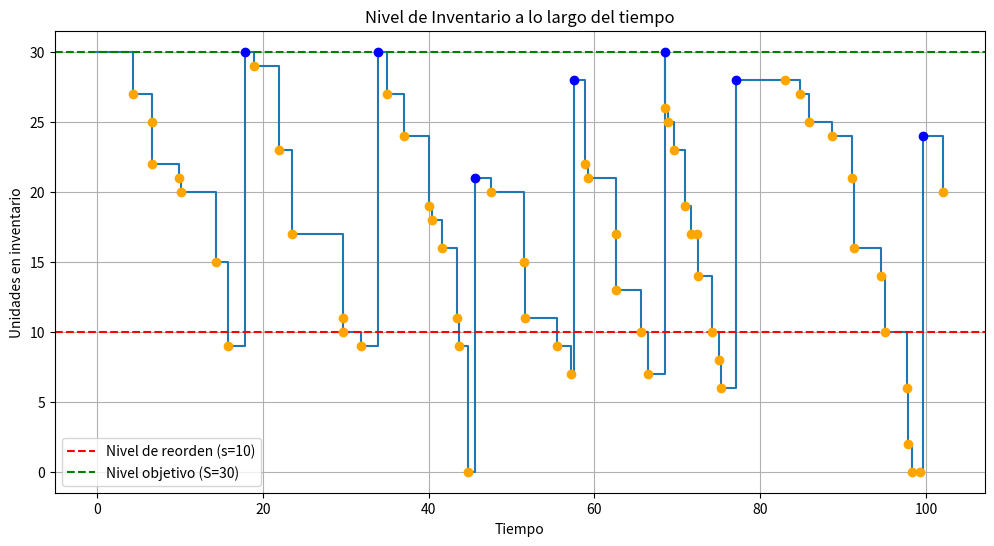

Python code for this plot: (Note: this script raises an exception after producing the figure.)
import numpy as np
import matplotlib.pyplot as plt
from collections import deque
import pandas as pd
from scipy import stats

class InventorySimulation:
    def __init__(self, r, lambda_, G, s, S, c, L, h, T):
        """
        Inicializa la simulación de inventario con política (s, S)
        
        Parámetros:
        r: precio unitario de venta
        lambda_: tasa de llegada de clientes (Poisson)
        G: función que genera demanda aleatoria de clientes
        s: nivel mínimo para reordenar
        S: nivel objetivo de inventario
        c: función de costo de pedido
        L: tiempo de entrega de pedido
        h: costo de mantenimiento por unidad por unidad de tiempo
        T: tiempo total de simulación
        """
        self.r = r
        self.lambda_ = lambda_
        self.G = G
        self.s = s
        self.S = S
        self.c = c
        self.L = L
        self.h = h
        self.T = T
        
        # Variables de estado
        self.reset_simulation()
    
    def reset_simulation(self):
        """Reinicia la simulación al estado inicial"""
        self.t = 0.0  # tiempo actual
        self.x = self.S  # inventario inicial (comenzamos con inventario lleno)
        self.y = 0  # cantidad pedida actualmente
        
        # Variables de conteo
        self.C = 0.0  # costo total de pedidos
        self.H = 0.0  # costo total de mantenimiento
        self.R = 0.0  # ingresos totales
        
        # Próximos eventos
        self.t0 = self.generate_next_customer()  # próximo cliente
        self.t1 = float('inf')  # próximo pedido (infinito si no hay pedido pendiente)
        
        # Historial para análisis
        self.inventory_history = [self.x]
        self.time_history = [self.t]
        self.events_history = []
    
    def generate_next_customer(self):
        """Genera el tiempo de llegada del próximo cliente usando proceso Poisson"""
        U = np.random.uniform()
        return self.t - (1/self.lambda_) * np.log(U)
    
    def run_simulation(self):
        """Ejecuta la simulación hasta el tiempo T"""
        while self.t <= self.T:
            # Determinar el próximo evento
            if self.t0 < self.t1:
                self.process_customer_arrival()
            else:
                self.process_order_arrival()
            
            # Registrar historial
            self.inventory_history.append(self.x)
            self.time_history.append(self.t)
        
        # Calcular ganancia promedio
        avg_profit = (self.R - self.C - self.H) / self.T
        return avg_profit
    
    def process_customer_arrival(self):
        """Procesa la llegada de un cliente"""
        # Actualizar costo de mantenimiento
        delta_t = self.t0 - self.t
        self.H += delta_t * self.x * self.h
        
        # Avanzar tiempo
        self.t = self.t0
        
        # Generar demanda del cliente
        D = self.G()
        w = min(D, self.x)  # cantidad vendida
        
        # Actualizar inventario e ingresos
        self.R += w * self.r
        self.x -= w
        
        # Verificar si necesitamos hacer un pedido
        if self.x < self.s and self.y == 0:
            self.y = self.S - self.x
            self.t1 = self.t + self.L
        
        # Programar próximo cliente
        self.t0 = self.generate_next_customer()
        
        # Registrar evento
        self.events_history.append((self.t, 'Customer', D, w))
    
    def process_order_arrival(self):
        """Procesa la llegada de un pedido"""
        # Actualizar costo de mantenimiento
        delta_t = self.t1 - self.t
        self.H += delta_t * self.x * self.h
        
        # Avanzar tiempo
        self.t = self.t1
        
        # Procesar pedido
        self.C += self.c(self.y)
        self.x += self.y
        self.y = 0
        self.t1 = float('inf')
        
        # Registrar evento
        self.events_history.append((self.t, 'Order', self.y))
    
    def plot_inventory(self, nombre):
        """Grafica el nivel de inventario a lo largo del tiempo"""
        plt.figure(figsize=(12, 6))
        plt.step(self.time_history, self.inventory_history, where='post')
        plt.axhline(y=self.s, color='r', linestyle='--', label=f'Nivel de reorden (s={self.s})')
        plt.axhline(y=self.S, color='g', linestyle='--', label=f'Nivel objetivo (S={self.S})')
        
        # Marcar eventos importantes
        for event in self.events_history:
            time, typ, *details = event
            if typ == 'Customer':
                plt.scatter(time, self.inventory_history[self.time_history.index(time)], color='orange', zorder=5)
            elif typ == 'Order':
                plt.scatter(time, self.inventory_history[self.time_history.index(time)], color='blue', zorder=5)
        
        plt.title('Nivel de Inventario a lo largo del tiempo')
        plt.xlabel('Tiempo')
        plt.ylabel('Unidades en inventario')
        plt.legend()
        plt.grid(True)
        plt.savefig("./img/" + nombre + ".jpg")

# Ejemplo de uso
if __name__ == "__main__":
    # Parámetros de la simulación
    r = 10.0  # precio unitario
    lambda_ = 0.5  # tasa de llegada de clientes (por unidad de tiempo)
    
    # Función de demanda de clientes (distribución Poisson con media 3)
    def demand_generator():
        return np.random.poisson(3)
    
    s = 10  # nivel mínimo para reordenar
    S = 30  # nivel objetivo
    
    # Función de costo de pedido (costo fijo + costo variable)
    def cost_function(y):
        return 50 + 2 * y  # $50 fijos + $2 por unidad
    
    L = 2.0  # tiempo de entrega
    h = 0.5  # costo de mantenimiento por unidad por unidad de tiempo
    T = 100.0  # tiempo total de simulación
    
    
    
    # avg_profit = sim.run_simulation()
    ganancia = []  #Ganancia promedio por unidad de tiempo
    ingresos = []  #Total ingresos
    pedidos = []  #Total costos de pedidos
    mantenimiento = [] #Total costos de mantenimiento
    
    for i in range(30):
        # Crear y ejecutar simulación
        sim = InventorySimulation(r, lambda_, demand_generator, s, S, cost_function, L, h, T)
    
        avg_profit = sim.run_simulation()
        ganancia.append(avg_profit)
        # Graficar el inventario de algunas simulaciones
        if i< 4:
            sim.plot_inventory("sim"+ str(i))
    
    print(ganancia)
    
    
    # Análisis estadístico de los datos en el array ganancia
    ganancia = np.array(ganancia)  # Convertir a un array de NumPy para facilitar cálculos

    # Cálculo de estadísticos
    media = np.mean(ganancia)
    mediana = np.median(ganancia)
    desviacion_estandar = np.std(ganancia)
    varianza = np.var(ganancia)
    minimo = np.min(ganancia)
    maximo = np.max(ganancia)
    
    
    # Crear una tabla con los resultados
    tabla_estadisticos = pd.DataFrame({
        "Estadístico": ["Media", "Mediana", "Desviación Estándar", "Varianza", "Mínimo", "Máximo"],
        "Valor": [media, mediana, desviacion_estandar, varianza, minimo, maximo]
    })

    # Mostrar la tabla
    print(tabla_estadisticos)

    # Generar un histograma
    plt.figure(figsize=(10, 6))
    plt.hist(ganancia, bins=10, color='skyblue', edgecolor='black', alpha=0.7)
    plt.title("Histograma de Ganancia Promedio")
    plt.xlabel("Ganancia Promedio")
    plt.ylabel("Frecuencia")
    plt.grid(axis='y', linestyle='--', alpha=0.7)
    plt.savefig("./img/histograma.jpg")   
    
